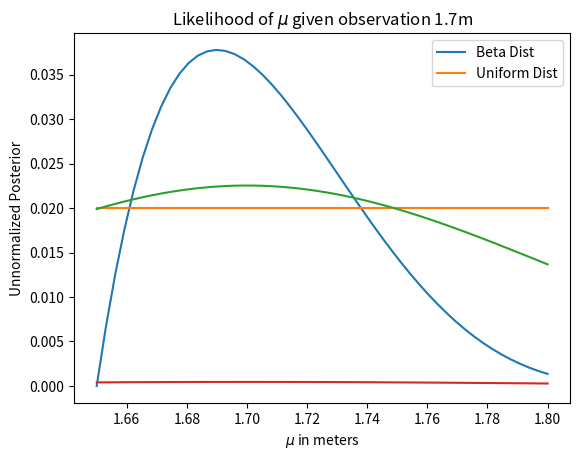

Reproduce this figure in Python.
# -*- coding: utf-8 -*-
"""Lorenzo, Rochelle O. _ Feb 27 Asycnh

Automatically generated by Colab.

Original file is located at
    https://colab.research.google.com/drive/14_9fWJJSnM7gnm_lVyEqoz6ekIfzl0Ad
"""

# The Prior
import scipy.stats as sts
import numpy as np
import matplotlib.pyplot as plt

mu = np.linspace(1.65, 1.8, num = 50)
test = np.linspace(0, 2)
uniform_dist = sts.uniform.pdf(mu) + 1

uniform_dist = uniform_dist/uniform_dist.sum()
beta_dist = sts.beta.pdf(mu, 2, 5, loc = 1.65, scale = 0.2)
beta_dist = beta_dist/beta_dist.sum()
plt.plot(mu, beta_dist, label = 'Beta Dist')
plt.plot(mu, uniform_dist,label = 'Uniform Dist')
plt.xlabel(r"Value of $\mu$ in meters")
plt.ylabel("Probability density")
plt.legend()
plt.show()

#The Likelihood
def likelihood_func(datum, mu):
   likelihood_out = sts.norm.pdf(datum, mu, scale = 0.1)
   return likelihood_out/likelihood_out.sum()

likelihood_out = likelihood_func(1.7, mu)

plt.plot(mu, likelihood_out)
plt.title(r"Likelihood of $\mu$ given observation 1.7m")
plt.ylabel("Probability Density/Likelihood")
plt.xlabel(r"Value of $\mu$")
plt.show()

#The Posterior
import scipy as sp

unnormalized_posterior = likelihood_out * uniform_dist
plt.plot(mu, unnormalized_posterior)
plt.xlabel(r"$\mu$ in meters")
plt.ylabel("Unnormalized Posterior")
plt.show()